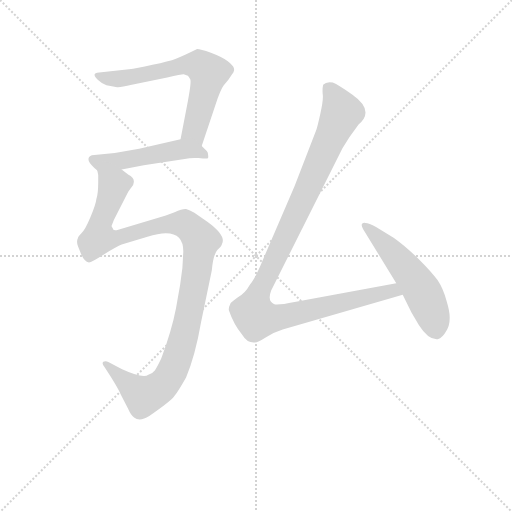
t = 0.00 s
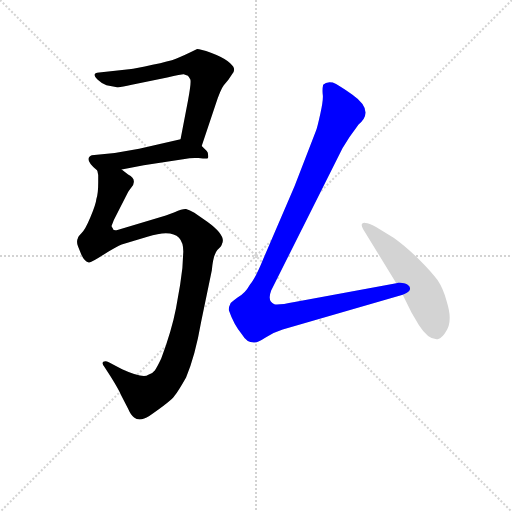
t = 3.79 s
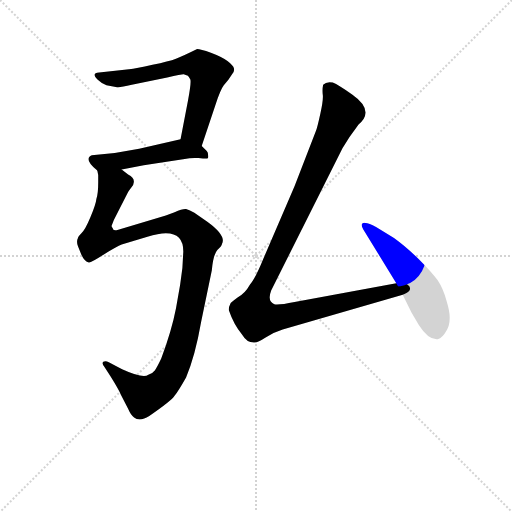
t = 3.98 s
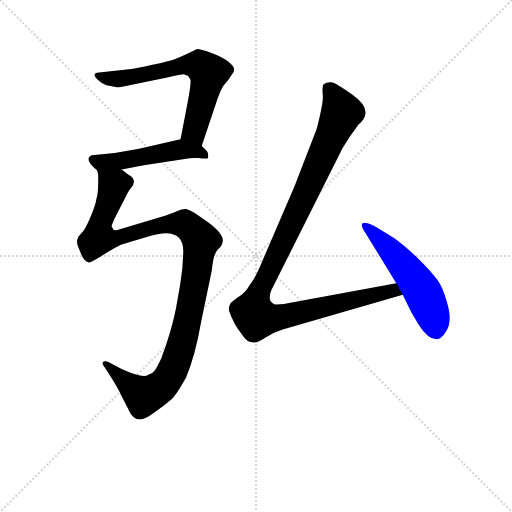
t = 4.16 s
t = 4.34 s: frame unchanged from t = 4.16 s, image omitted
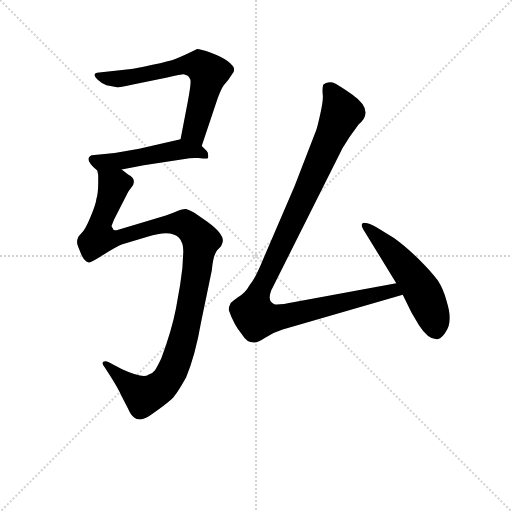
t = 4.97 s

The animated SVG that drew these frames (rendered in a browser with its animation timeline set to each time). Animation: 5 CSS @keyframes rules; one cycle of 4.97 s.

<svg version="1.1" viewBox="0 0 1024 1024" xmlns="http://www.w3.org/2000/svg">
  <g stroke="lightgray" stroke-dasharray="1,1" stroke-width="1" transform="scale(4, 4)">
    <line x1="0" y1="0" x2="256" y2="256"></line>
    <line x1="256" y1="0" x2="0" y2="256"></line>
    <line x1="128" y1="0" x2="128" y2="256"></line>
    <line x1="0" y1="128" x2="256" y2="128"></line>
  </g>
<g transform="scale(0.92, -0.92) translate(60, -900)">
   <style type="text/css">
    @keyframes keyframes0 {
      from {
       stroke: blue;
       stroke-dashoffset: 662;
       stroke-width: 128;
       }
       68% {
       animation-timing-function: step-end;
       stroke: blue;
       stroke-dashoffset: 0;
       stroke-width: 128;
       }
       to {
       stroke: black;
       stroke-width: 1024;
       }
       }
       #make-me-a-hanzi-animation-0 {
         animation: keyframes0 0.788737s both;
         animation-delay: 0.000000s;
         animation-timing-function: linear;
       }
    @keyframes keyframes1 {
      from {
       stroke: blue;
       stroke-dashoffset: 508;
       stroke-width: 128;
       }
       62% {
       animation-timing-function: step-end;
       stroke: blue;
       stroke-dashoffset: 0;
       stroke-width: 128;
       }
       to {
       stroke: black;
       stroke-width: 1024;
       }
       }
       #make-me-a-hanzi-animation-1 {
         animation: keyframes1 0.663411s both;
         animation-delay: 0.788737s;
         animation-timing-function: linear;
       }
    @keyframes keyframes2 {
      from {
       stroke: blue;
       stroke-dashoffset: 1140;
       stroke-width: 128;
       }
       79% {
       animation-timing-function: step-end;
       stroke: blue;
       stroke-dashoffset: 0;
       stroke-width: 128;
       }
       to {
       stroke: black;
       stroke-width: 1024;
       }
       }
       #make-me-a-hanzi-animation-2 {
         animation: keyframes2 1.177734s both;
         animation-delay: 1.452148s;
         animation-timing-function: linear;
       }
    @keyframes keyframes3 {
      from {
       stroke: blue;
       stroke-dashoffset: 1121;
       stroke-width: 128;
       }
       78% {
       animation-timing-function: step-end;
       stroke: blue;
       stroke-dashoffset: 0;
       stroke-width: 128;
       }
       to {
       stroke: black;
       stroke-width: 1024;
       }
       }
       #make-me-a-hanzi-animation-3 {
         animation: keyframes3 1.162272s both;
         animation-delay: 2.629883s;
         animation-timing-function: linear;
       }
    @keyframes keyframes4 {
      from {
       stroke: blue;
       stroke-dashoffset: 539;
       stroke-width: 128;
       }
       64% {
       animation-timing-function: step-end;
       stroke: blue;
       stroke-dashoffset: 0;
       stroke-width: 128;
       }
       to {
       stroke: black;
       stroke-width: 1024;
       }
       }
       #make-me-a-hanzi-animation-4 {
         animation: keyframes4 0.688639s both;
         animation-delay: 3.792155s;
         animation-timing-function: linear;
       }
</style>
<path d="M 378.5 582.5 L 408.5 672.5 Q 419.5 705.5 426.5 714.5 L 436.5 726.5 L 444.5 738.5 Q 450.5 745.5 448.5 751.5 Q 447.5 757.5 434.5 767.5 Q 422.5 776.5 398.5 785.5 Q 375.5 793.5 368.5 793.5 Q 338.5 778.5 322.5 772.5 Q 307.5 766.5 271.5 759.5 Q 235.5 751.5 220.5 749.5 L 155.5 742.5 Q 145.5 741.5 145.5 737.5 Q 145.5 733.5 152.5 726.5 Q 159.5 719.5 171.5 714.5 L 194.5 710.5 Q 201.5 709.5 226.5 715.5 L 303.5 731.5 Q 338.5 739.5 339.5 738.5 Q 340.5 737.5 348.5 735.5 Q 351.5 731.5 353.5 727.5 Q 356.5 723.5 348.5 680.5 L 332.5 597.5 C 326.5 568.5 369.5 554.5 378.5 582.5 Z" fill="lightgray"></path> 
<path d="M 204.5 531.5 L 252.5 540.5 L 341.5 554.5 Q 354.5 557.5 371.5 556.5 Q 388.5 554.5 390.5 555.5 Q 393.5 555.5 392.5 562.5 Q 392.5 568.5 389.5 571.5 L 378.5 582.5 C 357.5 603.5 357.5 603.5 332.5 597.5 L 242.5 576.5 L 189.5 567.5 L 139.5 562.5 Q 120.5 554.5 151.5 529.5 C 159.5 522.5 175.5 525.5 204.5 531.5 Z" fill="lightgray"></path> 
<path d="M 300.5 431.5 L 193.5 399.5 Q 184.5 399.5 185.5 403.5 Q 182.5 406.5 182.5 408.5 L 187.5 421.5 L 218.5 482.5 Q 221.5 487.5 225.5 492.5 Q 239.5 509.5 218.5 520.5 L 204.5 531.5 C 180.5 549.5 149.5 559.5 151.5 529.5 L 153.5 519.5 L 153.5 503.5 Q 153.5 479.5 149.5 467.5 Q 148.5 456.5 136.5 427.5 Q 124.5 398.5 116.5 392.5 Q 109.5 385.5 109.5 382.5 Q 105.5 375.5 109.5 364.5 L 116.5 347.5 Q 123.5 331.5 133.5 329.5 Q 138.5 329.5 166.5 347.5 Q 194.5 364.5 204.5 368.5 L 260.5 385.5 Q 338.5 410.5 338.5 353.5 L 336.5 317.5 L 331.5 280.5 L 322.5 229.5 Q 313.5 182.5 290.5 120.5 Q 281.5 101.5 276.5 94.5 Q 271.5 87.5 262.5 85.5 Q 251.5 76.5 205.5 97.5 L 176.5 112.5 Q 169.5 116.5 164.5 113.5 Q 160.5 109.5 167.5 101.5 L 180.5 81.5 Q 198.5 52.5 202.5 42.5 L 218.5 11.5 Q 224.5 -2.5 231.5 -7.5 Q 243.5 -17.5 264.5 -4.5 Q 312.5 28.5 319.5 39.5 Q 327.5 49.5 344.5 79.5 Q 364.5 126.5 377.5 201.5 L 400.5 312.5 Q 403.5 346.5 412.5 356.5 Q 422.5 365.5 422.5 369.5 Q 432.5 387.5 391.5 417.5 L 362.5 437.5 Q 352.5 443.5 344.5 445.5 Q 337.5 446.5 319.5 438.5 L 300.5 431.5 Z" fill="lightgray"></path> 
<path d="M 801.5 284.5 L 580.5 243.5 Q 546.5 236.5 536.5 238.5 Q 520.5 244.5 529.5 268.5 L 684.5 577.5 L 699.5 601.5 L 719.5 629.5 Q 755.5 659.5 705.5 694.5 Q 675.5 715.5 663.5 720.5 Q 649.5 723.5 642.5 715.5 Q 640.5 706.5 641.5 695.5 Q 643.5 684.5 636.5 653.5 Q 629.5 621.5 626.5 614.5 L 580.5 495.5 L 512.5 337.5 Q 494.5 293.5 483.5 281.5 Q 472.5 261.5 456.5 253.5 Q 445.5 245.5 441.5 241.5 Q 436.5 231.5 437.5 225.5 Q 448.5 193.5 466.5 172.5 Q 476.5 155.5 491.5 155.5 Q 498.5 153.5 516.5 165.5 Q 534.5 177.5 554.5 183.5 L 815.5 259.5 C 844.5 267.5 830.5 289.5 801.5 284.5 Z" fill="lightgray"></path> 
<path d="M 729.5 401.5 L 801.5 284.5 L 815.5 259.5 L 834.5 220.5 L 850.5 193.5 Q 871.5 160.5 891.5 162.5 Q 902.5 166.5 909.5 179.5 Q 917.5 191.5 917.5 206.5 Q 918.5 220.5 910.5 246.5 Q 903.5 272.5 891.5 290.5 Q 879.5 307.5 850.5 336.5 Q 821.5 364.5 796.5 382.5 L 765.5 401.5 Q 748.5 412.5 738.5 414.5 Q 729.5 416.5 728.5 414.5 Q 723.5 412.5 729.5 401.5 Z" fill="lightgray"></path> 
      <clipPath id="make-me-a-hanzi-clip-0">
      <path d="M 378.5 582.5 L 408.5 672.5 Q 419.5 705.5 426.5 714.5 L 436.5 726.5 L 444.5 738.5 Q 450.5 745.5 448.5 751.5 Q 447.5 757.5 434.5 767.5 Q 422.5 776.5 398.5 785.5 Q 375.5 793.5 368.5 793.5 Q 338.5 778.5 322.5 772.5 Q 307.5 766.5 271.5 759.5 Q 235.5 751.5 220.5 749.5 L 155.5 742.5 Q 145.5 741.5 145.5 737.5 Q 145.5 733.5 152.5 726.5 Q 159.5 719.5 171.5 714.5 L 194.5 710.5 Q 201.5 709.5 226.5 715.5 L 303.5 731.5 Q 338.5 739.5 339.5 738.5 Q 340.5 737.5 348.5 735.5 Q 351.5 731.5 353.5 727.5 Q 356.5 723.5 348.5 680.5 L 332.5 597.5 C 326.5 568.5 369.5 554.5 378.5 582.5 Z" fill="lightgray"></path>
      </clipPath>
      <path clip-path="url(#make-me-a-hanzi-clip-0)" d="M 153.5 734.5 L 197.5 728.5 L 345.5 759.5 L 378.5 755.5 L 393.5 741.5 L 365.5 627.5 L 366.5 604.5 L 375.5 591.5 " fill="none" id="make-me-a-hanzi-animation-0" stroke-dasharray="534 1068" stroke-linecap="round"></path>

      <clipPath id="make-me-a-hanzi-clip-1">
      <path d="M 204.5 531.5 L 252.5 540.5 L 341.5 554.5 Q 354.5 557.5 371.5 556.5 Q 388.5 554.5 390.5 555.5 Q 393.5 555.5 392.5 562.5 Q 392.5 568.5 389.5 571.5 L 378.5 582.5 C 357.5 603.5 357.5 603.5 332.5 597.5 L 242.5 576.5 L 189.5 567.5 L 139.5 562.5 Q 120.5 554.5 151.5 529.5 C 159.5 522.5 175.5 525.5 204.5 531.5 Z" fill="lightgray"></path>
      </clipPath>
      <path clip-path="url(#make-me-a-hanzi-clip-1)" d="M 142.5 552.5 L 153.5 546.5 L 207.5 550.5 L 329.5 574.5 L 368.5 571.5 L 387.5 560.5 " fill="none" id="make-me-a-hanzi-animation-1" stroke-dasharray="380 760" stroke-linecap="round"></path>

      <clipPath id="make-me-a-hanzi-clip-2">
      <path d="M 300.5 431.5 L 193.5 399.5 Q 184.5 399.5 185.5 403.5 Q 182.5 406.5 182.5 408.5 L 187.5 421.5 L 218.5 482.5 Q 221.5 487.5 225.5 492.5 Q 239.5 509.5 218.5 520.5 L 204.5 531.5 C 180.5 549.5 149.5 559.5 151.5 529.5 L 153.5 519.5 L 153.5 503.5 Q 153.5 479.5 149.5 467.5 Q 148.5 456.5 136.5 427.5 Q 124.5 398.5 116.5 392.5 Q 109.5 385.5 109.5 382.5 Q 105.5 375.5 109.5 364.5 L 116.5 347.5 Q 123.5 331.5 133.5 329.5 Q 138.5 329.5 166.5 347.5 Q 194.5 364.5 204.5 368.5 L 260.5 385.5 Q 338.5 410.5 338.5 353.5 L 336.5 317.5 L 331.5 280.5 L 322.5 229.5 Q 313.5 182.5 290.5 120.5 Q 281.5 101.5 276.5 94.5 Q 271.5 87.5 262.5 85.5 Q 251.5 76.5 205.5 97.5 L 176.5 112.5 Q 169.5 116.5 164.5 113.5 Q 160.5 109.5 167.5 101.5 L 180.5 81.5 Q 198.5 52.5 202.5 42.5 L 218.5 11.5 Q 224.5 -2.5 231.5 -7.5 Q 243.5 -17.5 264.5 -4.5 Q 312.5 28.5 319.5 39.5 Q 327.5 49.5 344.5 79.5 Q 364.5 126.5 377.5 201.5 L 400.5 312.5 Q 403.5 346.5 412.5 356.5 Q 422.5 365.5 422.5 369.5 Q 432.5 387.5 391.5 417.5 L 362.5 437.5 Q 352.5 443.5 344.5 445.5 Q 337.5 446.5 319.5 438.5 L 300.5 431.5 Z" fill="lightgray"></path>
      </clipPath>
      <path clip-path="url(#make-me-a-hanzi-clip-2)" d="M 158.5 525.5 L 187.5 496.5 L 155.5 408.5 L 157.5 381.5 L 192.5 381.5 L 282.5 409.5 L 337.5 414.5 L 358.5 400.5 L 376.5 377.5 L 346.5 197.5 L 321.5 109.5 L 302.5 72.5 L 287.5 56.5 L 252.5 39.5 L 170.5 108.5 " fill="none" id="make-me-a-hanzi-animation-2" stroke-dasharray="1012 2024" stroke-linecap="round"></path>

      <clipPath id="make-me-a-hanzi-clip-3">
      <path d="M 801.5 284.5 L 580.5 243.5 Q 546.5 236.5 536.5 238.5 Q 520.5 244.5 529.5 268.5 L 684.5 577.5 L 699.5 601.5 L 719.5 629.5 Q 755.5 659.5 705.5 694.5 Q 675.5 715.5 663.5 720.5 Q 649.5 723.5 642.5 715.5 Q 640.5 706.5 641.5 695.5 Q 643.5 684.5 636.5 653.5 Q 629.5 621.5 626.5 614.5 L 580.5 495.5 L 512.5 337.5 Q 494.5 293.5 483.5 281.5 Q 472.5 261.5 456.5 253.5 Q 445.5 245.5 441.5 241.5 Q 436.5 231.5 437.5 225.5 Q 448.5 193.5 466.5 172.5 Q 476.5 155.5 491.5 155.5 Q 498.5 153.5 516.5 165.5 Q 534.5 177.5 554.5 183.5 L 815.5 259.5 C 844.5 267.5 830.5 289.5 801.5 284.5 Z" fill="lightgray"></path>
      </clipPath>
      <path clip-path="url(#make-me-a-hanzi-clip-3)" d="M 652.5 709.5 L 670.5 684.5 L 680.5 650.5 L 505.5 271.5 L 490.5 220.5 L 498.5 209.5 L 540.5 209.5 L 781.5 266.5 L 806.5 262.5 " fill="none" id="make-me-a-hanzi-animation-3" stroke-dasharray="993 1986" stroke-linecap="round"></path>

      <clipPath id="make-me-a-hanzi-clip-4">
      <path d="M 729.5 401.5 L 801.5 284.5 L 815.5 259.5 L 834.5 220.5 L 850.5 193.5 Q 871.5 160.5 891.5 162.5 Q 902.5 166.5 909.5 179.5 Q 917.5 191.5 917.5 206.5 Q 918.5 220.5 910.5 246.5 Q 903.5 272.5 891.5 290.5 Q 879.5 307.5 850.5 336.5 Q 821.5 364.5 796.5 382.5 L 765.5 401.5 Q 748.5 412.5 738.5 414.5 Q 729.5 416.5 728.5 414.5 Q 723.5 412.5 729.5 401.5 Z" fill="lightgray"></path>
      </clipPath>
      <path clip-path="url(#make-me-a-hanzi-clip-4)" d="M 733.5 408.5 L 794.5 349.5 L 841.5 291.5 L 875.5 228.5 L 888.5 178.5 " fill="none" id="make-me-a-hanzi-animation-4" stroke-dasharray="411 822" stroke-linecap="round"></path>

</g>
</svg>
